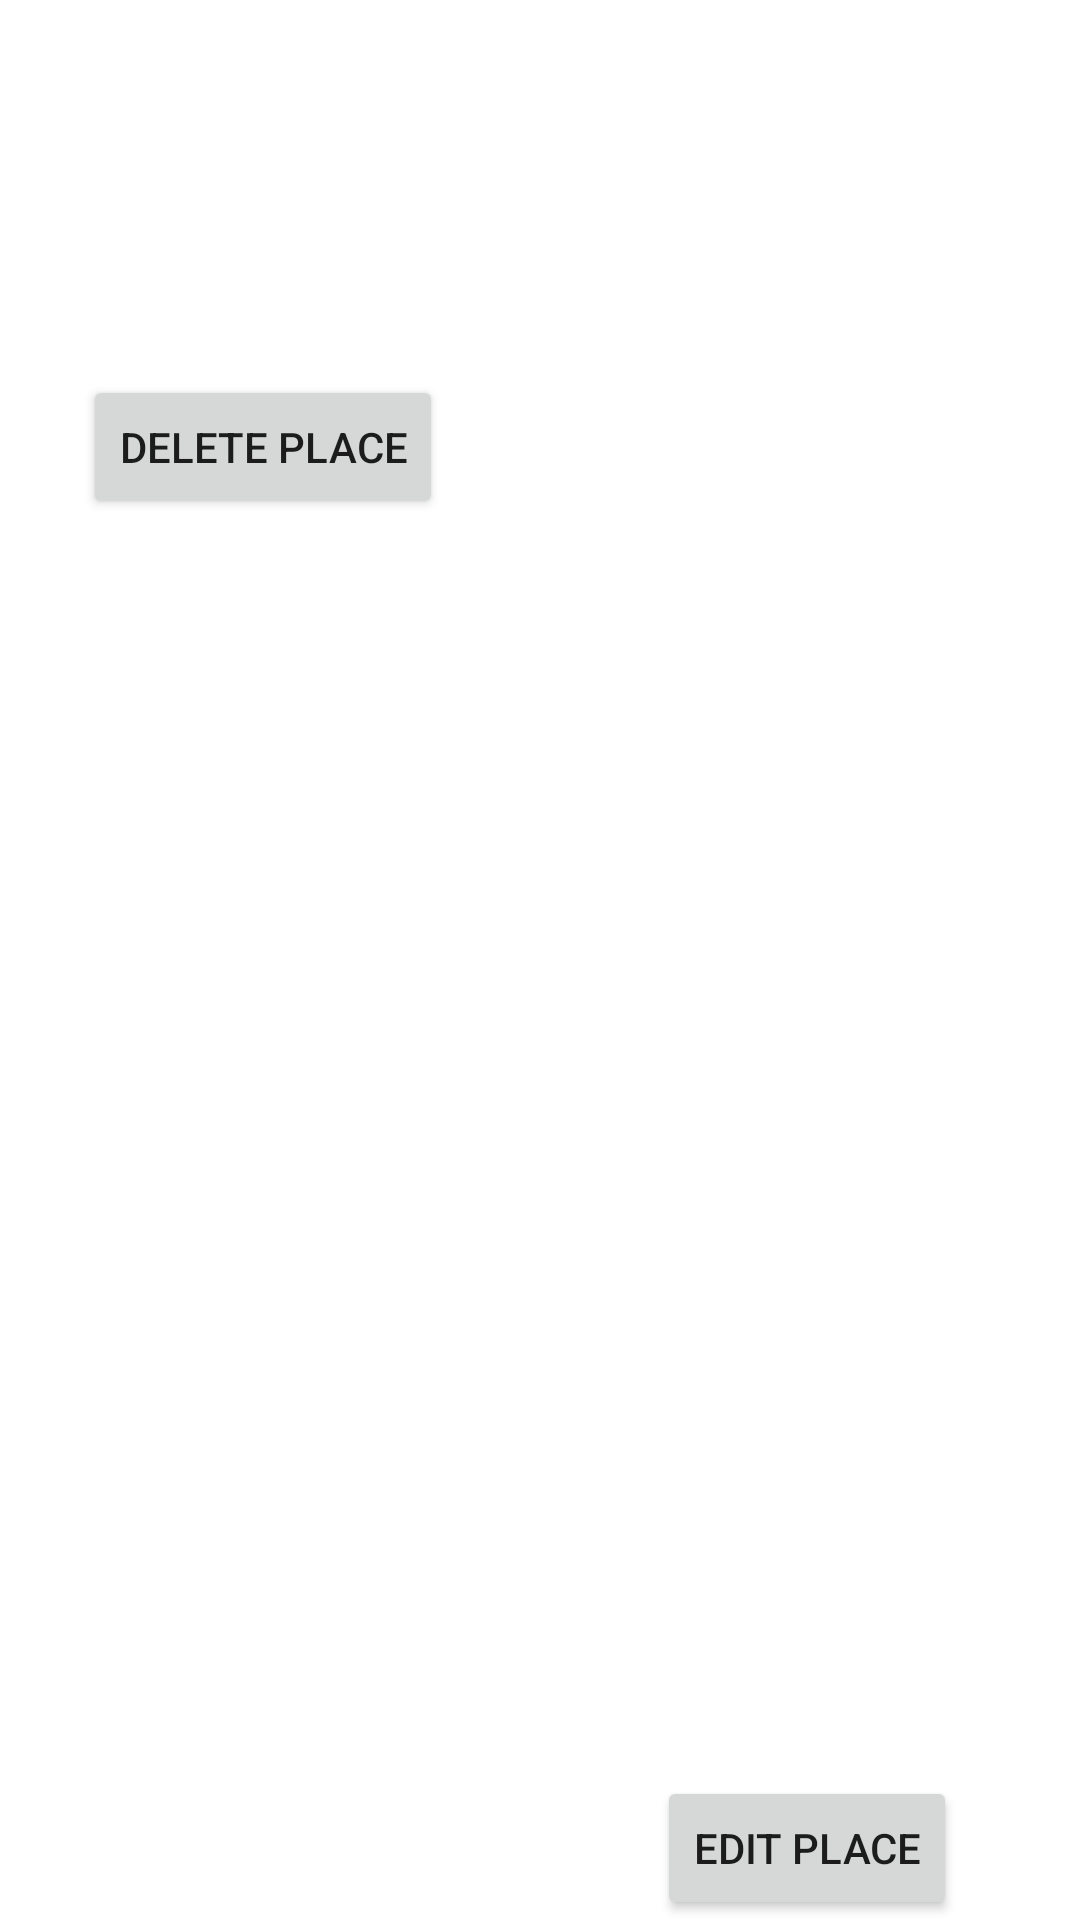

Android layout source for this screen:
<!-- AndroidManifest.xml: application theme Theme.FunZones -->
<!-- res/layout/activity_item.xml -->
<?xml version="1.0" encoding="utf-8"?>
<androidx.constraintlayout.widget.ConstraintLayout xmlns:android="http://schemas.android.com/apk/res/android"
    xmlns:app="http://schemas.android.com/apk/res-auto"
    xmlns:tools="http://schemas.android.com/tools"
    android:layout_width="match_parent"
    android:layout_height="wrap_content">

    <TextView
        android:id="@+id/listName"
        android:layout_width="wrap_content"
        android:layout_height="wrap_content"
        android:layout_marginTop="5dp"
        app:layout_constraintBottom_toTopOf="@+id/listDescription"
        app:layout_constraintEnd_toEndOf="parent"
        app:layout_constraintStart_toStartOf="parent"
        app:layout_constraintTop_toTopOf="parent" />

    <TextView
        android:id="@+id/listDescription"
        android:layout_width="wrap_content"
        android:layout_height="wrap_content"
        android:layout_marginTop="5dp"
        app:layout_constraintBottom_toTopOf="@+id/listDate"
        app:layout_constraintEnd_toEndOf="@+id/listName"
        app:layout_constraintStart_toStartOf="@+id/listName"
        app:layout_constraintTop_toBottomOf="@+id/listName" />

    <TextView
        android:id="@+id/listDate"
        android:layout_width="wrap_content"
        android:layout_height="wrap_content"
        android:layout_marginTop="5dp"
        app:layout_constraintEnd_toEndOf="@+id/listDescription"
        app:layout_constraintStart_toStartOf="@+id/listDescription"
        app:layout_constraintTop_toBottomOf="@+id/listDescription" />

    <TextView
        android:id="@+id/listUserName"
        android:layout_width="wrap_content"
        android:layout_height="wrap_content"
        android:layout_marginTop="5dp"
        app:layout_constraintEnd_toEndOf="@+id/listDate"
        app:layout_constraintStart_toStartOf="@+id/listDate"
        app:layout_constraintTop_toBottomOf="@+id/listDate" />

    <TextView
        android:id="@+id/listPlaceName"
        android:layout_width="wrap_content"
        android:layout_height="wrap_content"
        android:layout_marginTop="5dp"
        app:layout_constraintEnd_toEndOf="@+id/listUserName"
        app:layout_constraintStart_toStartOf="@+id/listUserName"
        app:layout_constraintTop_toBottomOf="@+id/listUserName" />

    <Button
        android:id="@+id/btnEdit"
        android:layout_width="wrap_content"
        android:layout_height="wrap_content"
        android:layout_marginStart="5dp"
        android:layout_marginTop="5dp"
        android:text="Edit Place"
        app:layout_constraintBottom_toBottomOf="parent"
        app:layout_constraintEnd_toEndOf="parent"
        app:layout_constraintHorizontal_bias="0.455"
        app:layout_constraintStart_toStartOf="@+id/listPlaceName"
        app:layout_constraintTop_toBottomOf="@+id/listPlaceName"
        app:layout_constraintVertical_bias="1.0" />

    <Button
        android:id="@+id/btnDelete"
        android:layout_width="wrap_content"
        android:layout_height="wrap_content"
        android:layout_marginTop="5dp"
        android:layout_marginEnd="5dp"
        android:text="Delete Place"
        app:layout_constraintEnd_toEndOf="@+id/listPlaceName"
        app:layout_constraintStart_toStartOf="parent"
        app:layout_constraintTop_toBottomOf="@+id/listPlaceName" />
</androidx.constraintlayout.widget.ConstraintLayout>
<!-- resources referenced by this layout -->
<resources>
  <style name="Theme.FunZones" parent="Theme.MaterialComponents.DayNight.NoActionBar">
          
          <item name="colorPrimary">@color/purple_500</item>
          <item name="colorPrimaryVariant">@color/purple_700</item>
          <item name="colorOnPrimary">@color/white</item>
          
          <item name="colorSecondary">@color/teal_200</item>
          <item name="colorSecondaryVariant">@color/teal_700</item>
          <item name="colorOnSecondary">@color/black</item>
          
          <item name="android:statusBarColor">?attr/colorPrimaryVariant</item>
          
      </style>
  <!-- not gathered from this repository: default colours our renderer supplied (Android Studio template values) -->
  <color name="purple_500">#FF6200EE</color>
  <color name="purple_700">#FF3700B3</color>
  <color name="teal_200">#FF03DAC5</color>
  <color name="teal_700">#FF018786</color>
  <color name="black">#FF000000</color>
  <color name="white">#FFFFFFFF</color>
</resources>
